Dataset: risk_dataset_aug (GitHub, YouYoungJeong/image_detecting). Classes: risk level 0 safe, risk level 1 low, risk level 2 high.

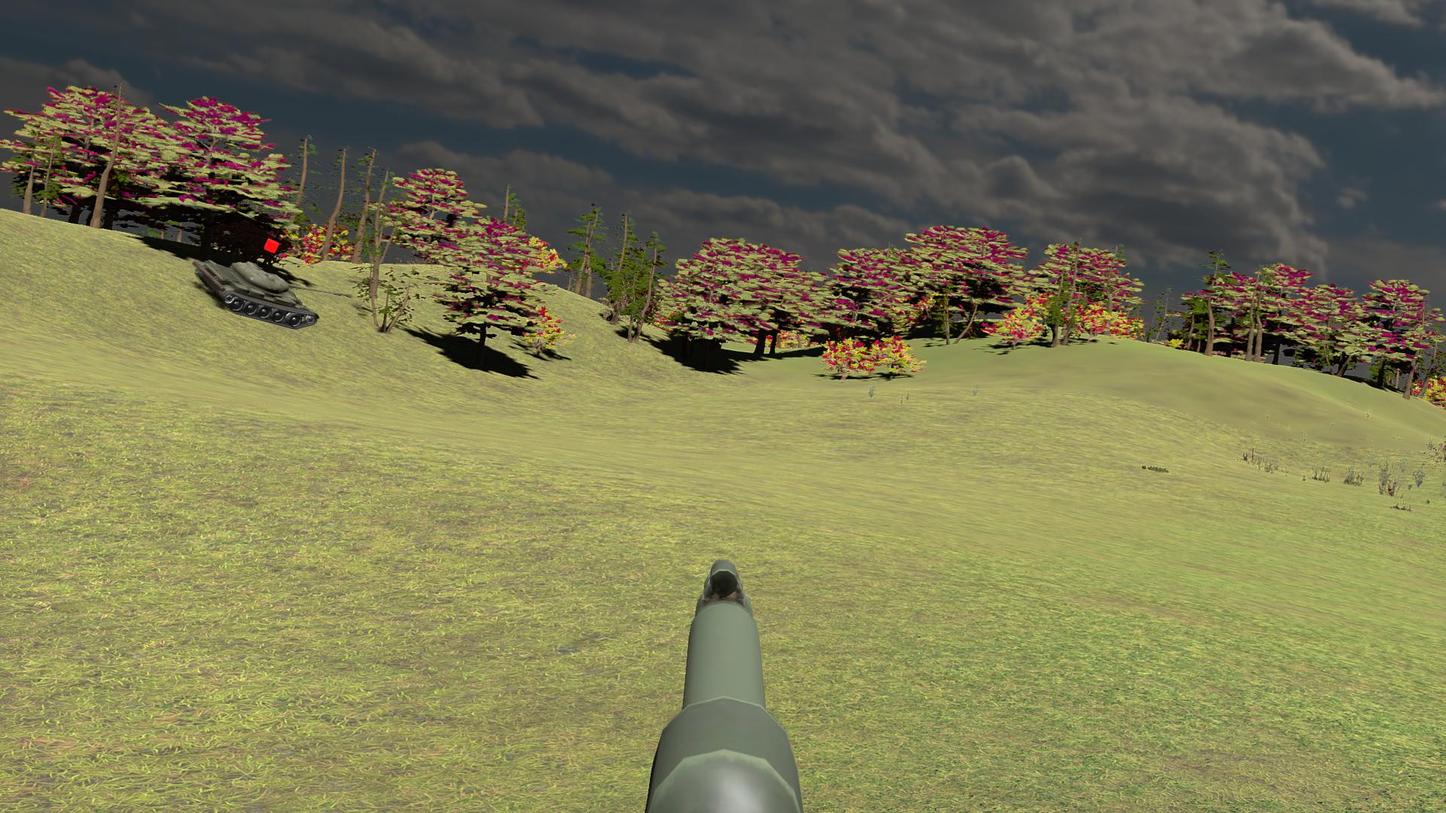
Label: risk level 0 safe

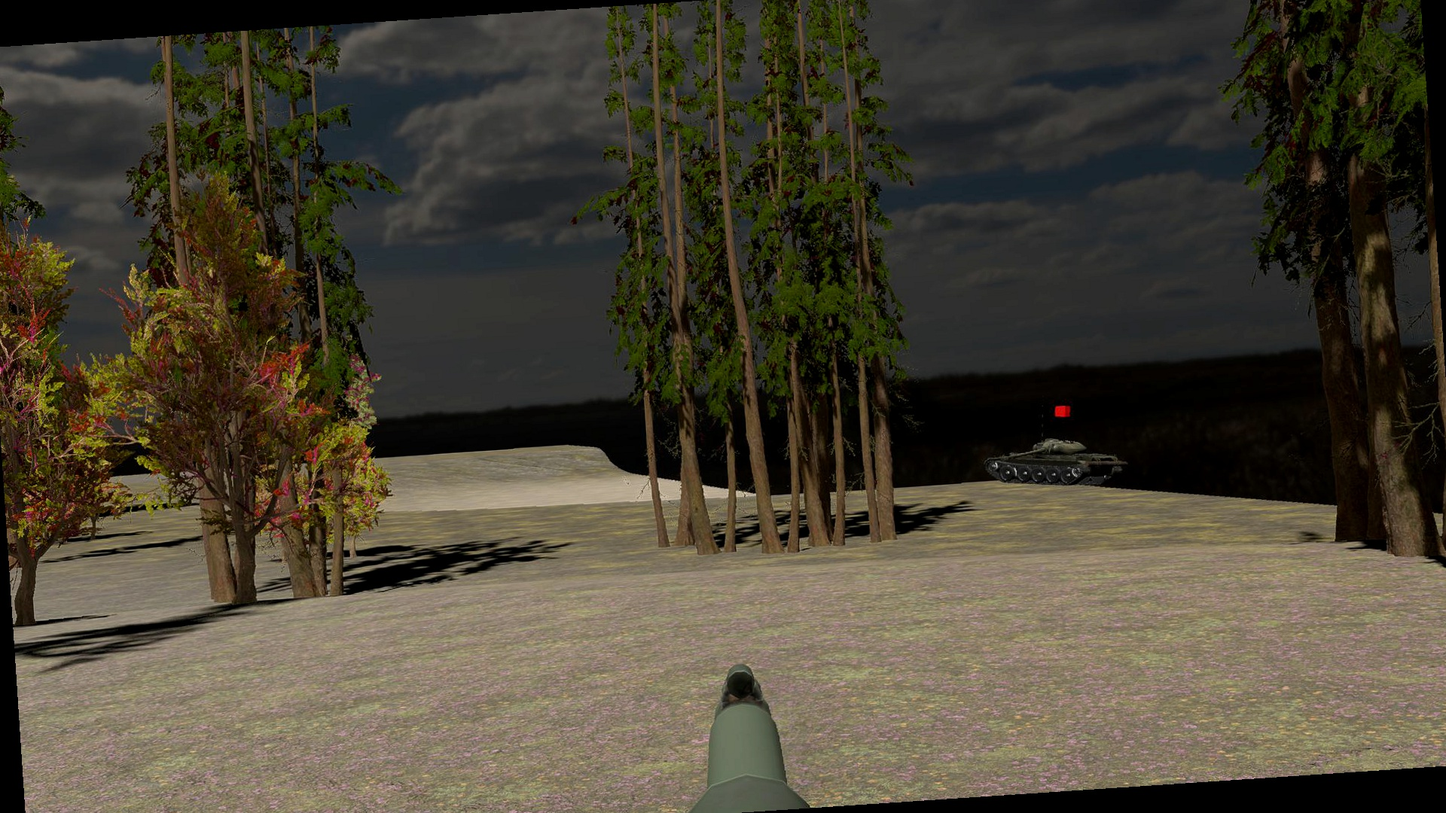
Label: risk level 2 high

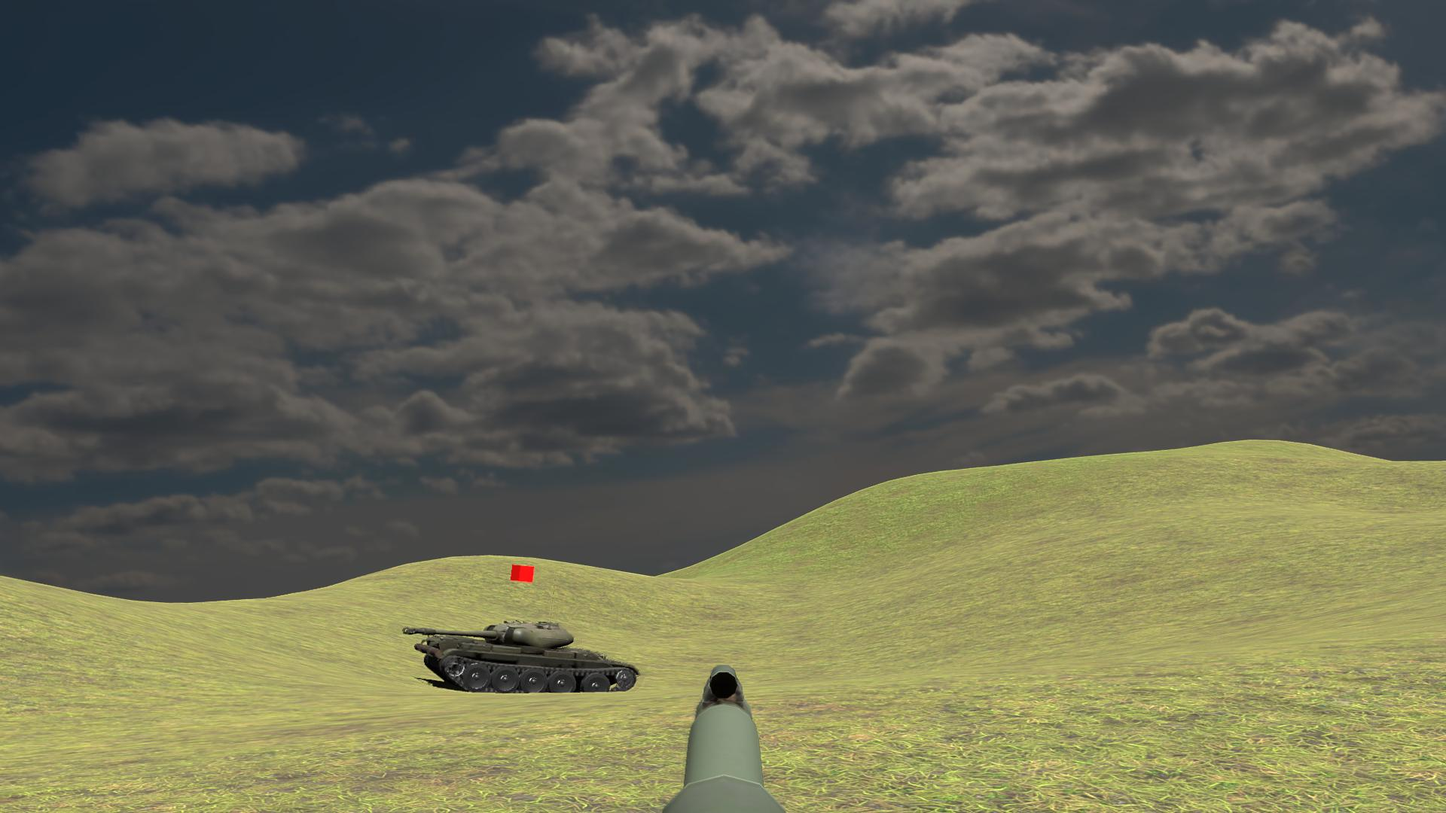
Label: risk level 2 high

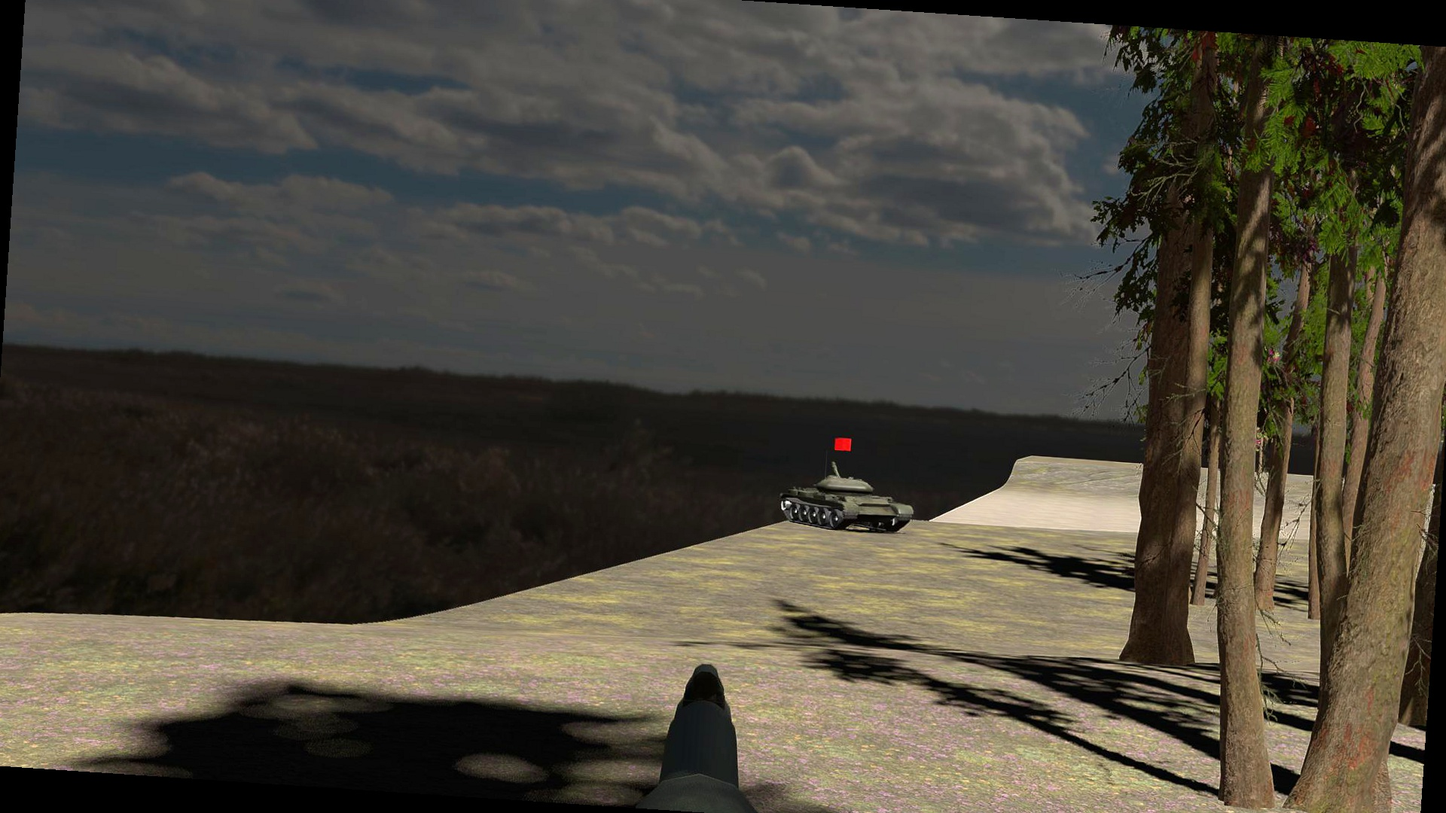
Label: risk level 0 safe

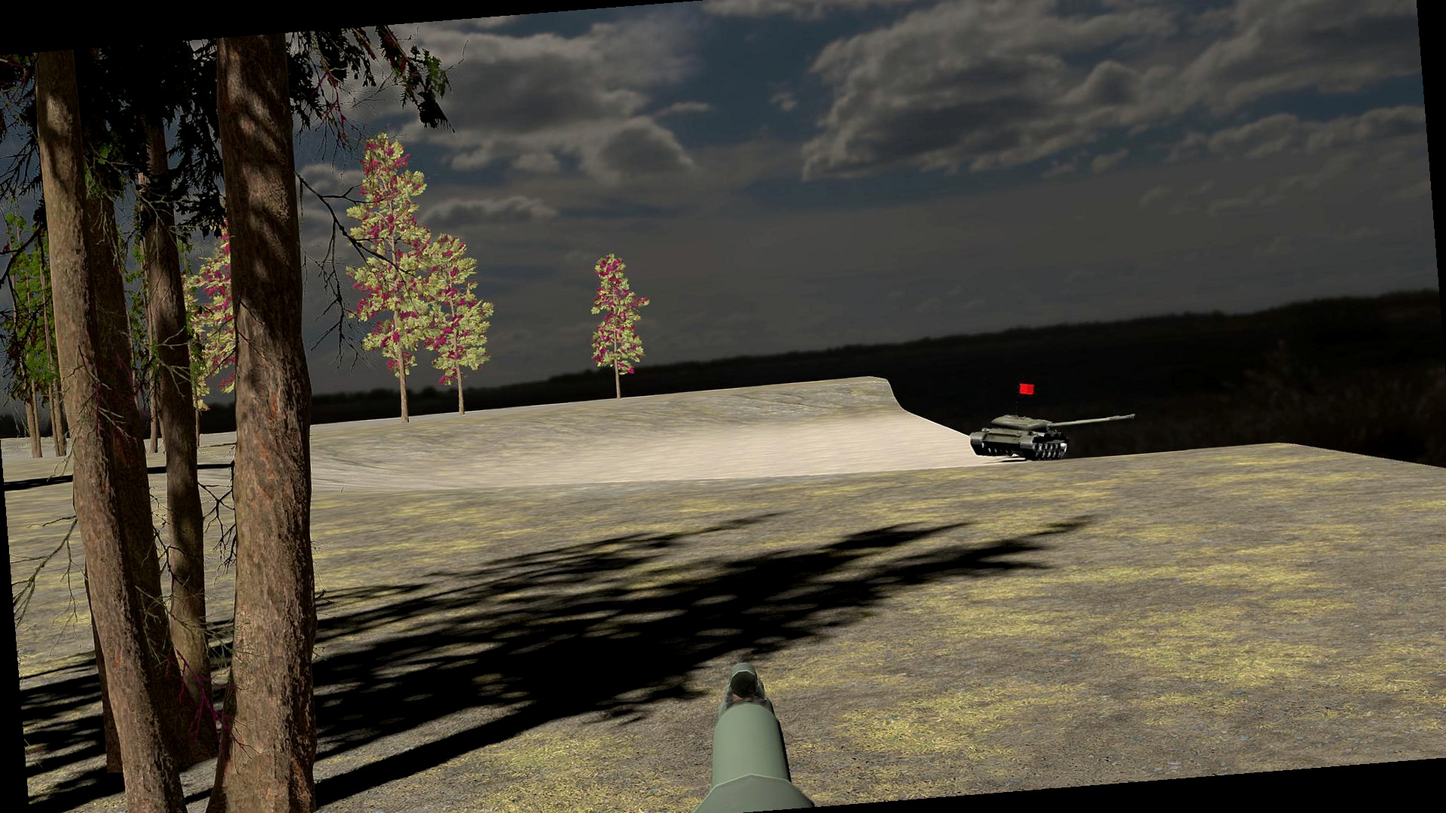
Label: risk level 1 low

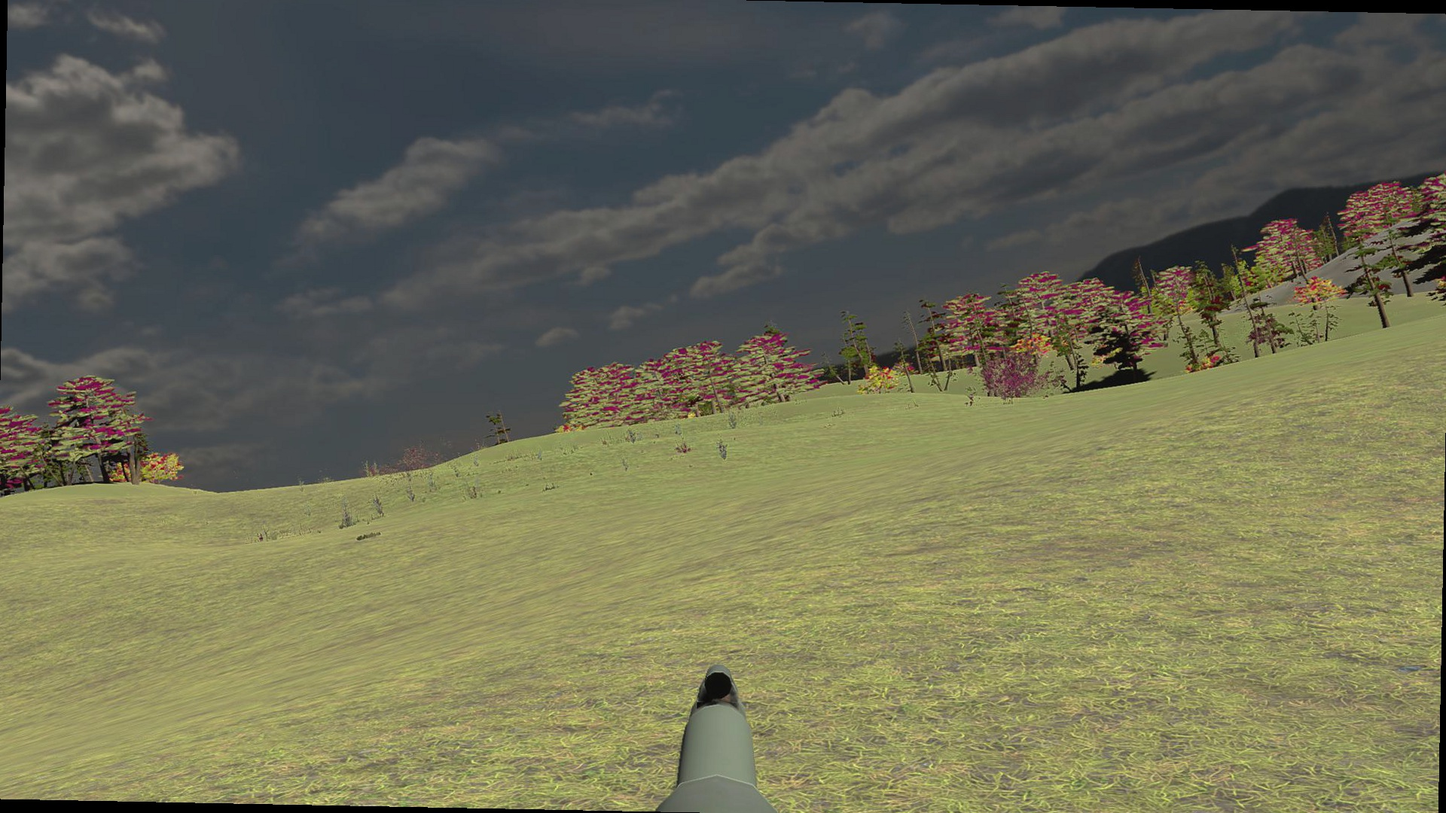
Label: risk level 1 low
